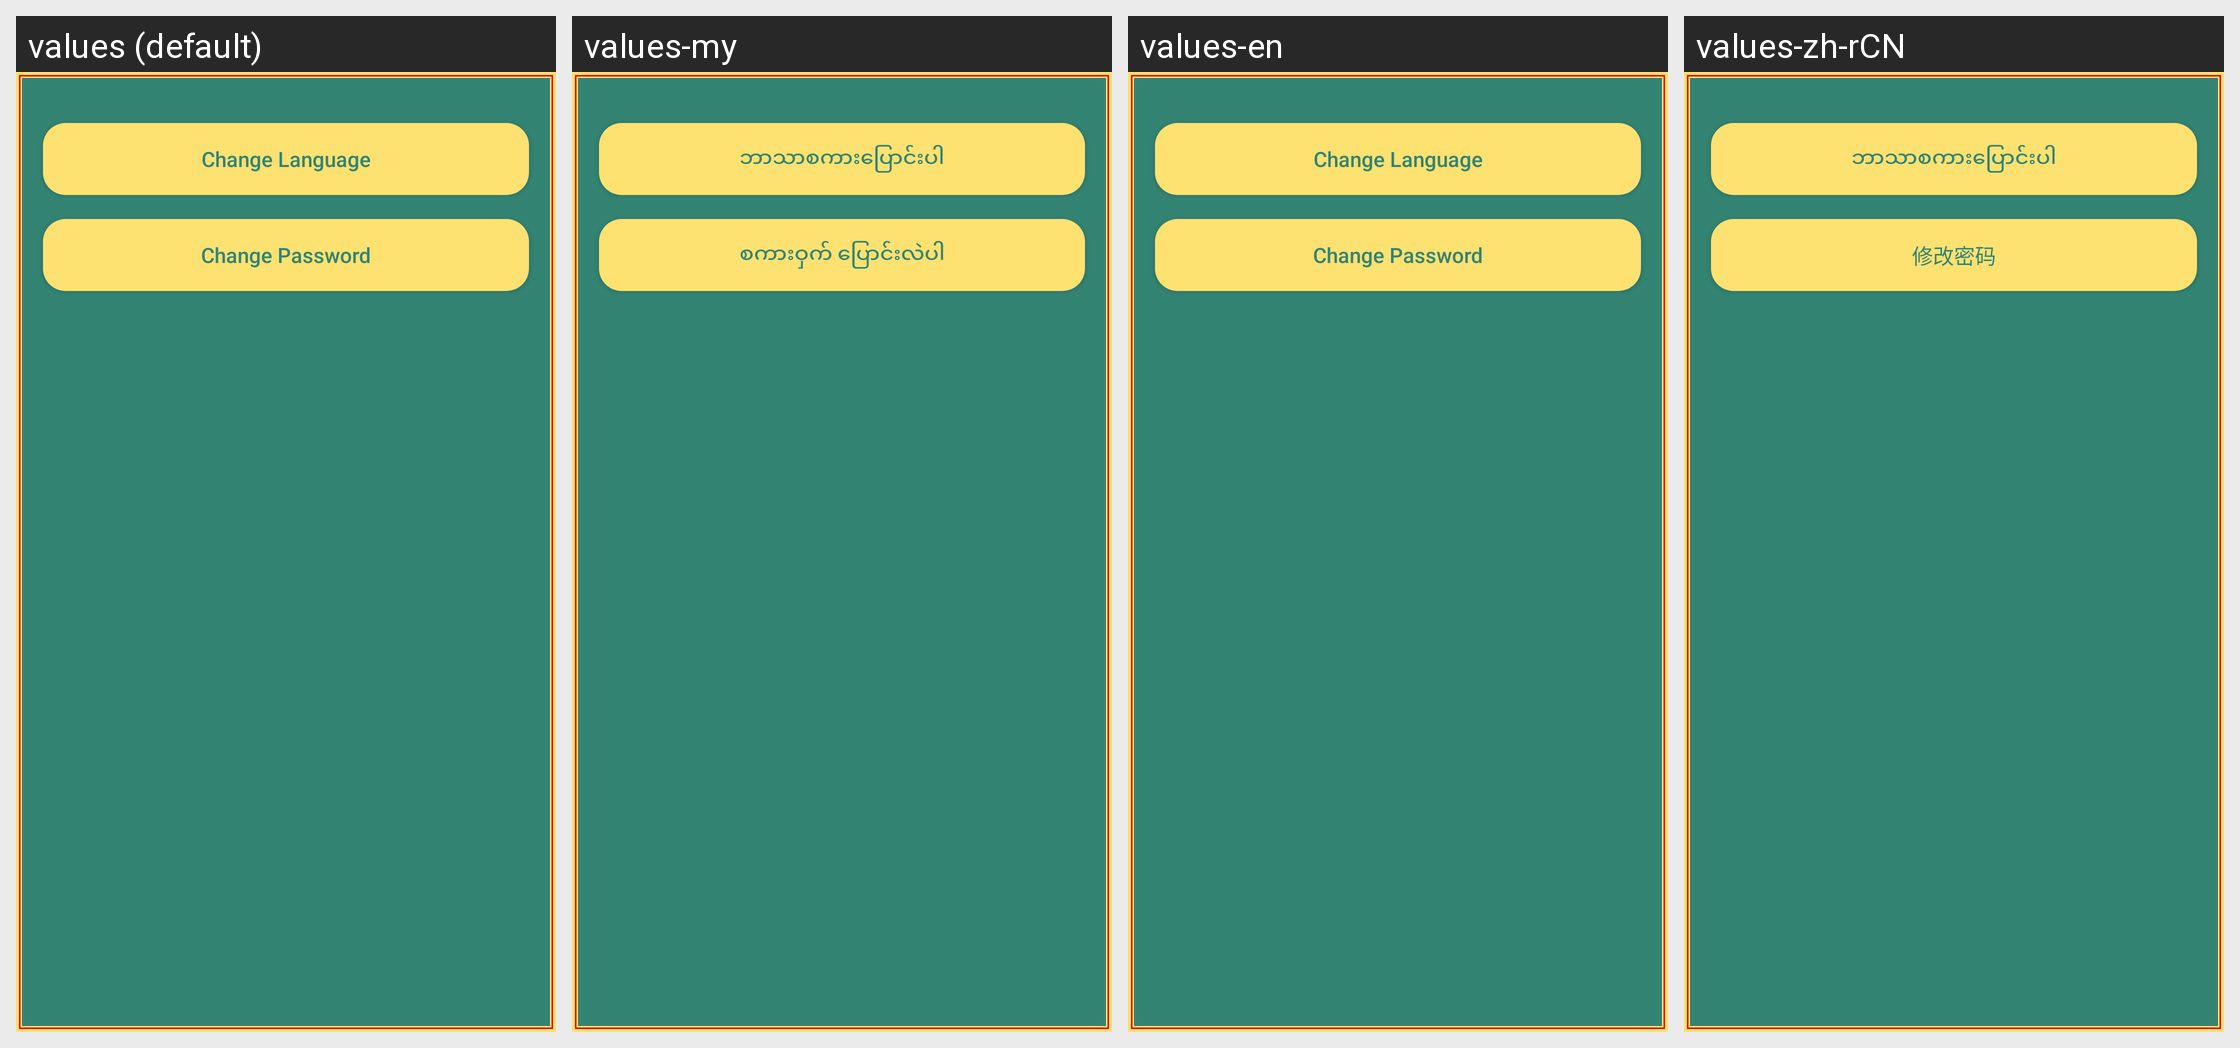

This grid shows one Android layout under several languages. Give, for every string resource on the screen, its name, the default text and each shown locale's text.
Android screen res/layout/fragment_setting.xml rendered under 4 locales, left to right: values (default), values-my, values-en, values-zh-rCN. Device: Nexus 5 (rendered at 1080×1920; each locale shown at half size, 540×960, under a caption strip naming it); theme AppTheme.
Other locales in the repository, not shown: values-my-rMM.
Strings drawn on this screen, with the default value and each locale's value (text and hints the layout hard-codes, and strings that could not be matched under every locale, appear in the picture but are not listed):

lbl_change_language
  values: Change Language
  values-my: ဘာသာစကားပြောင်းပါ
  values-en: Change Language
  values-zh-rCN: ဘာသာစကားပြောင်းပါ

btnpasschange
  values: Change Password
  values-my: စကားဝှက် ပြောင်းလဲပါ
  values-en: Change Password  [not translated; the default value is used]
  values-zh-rCN: 修改密码
